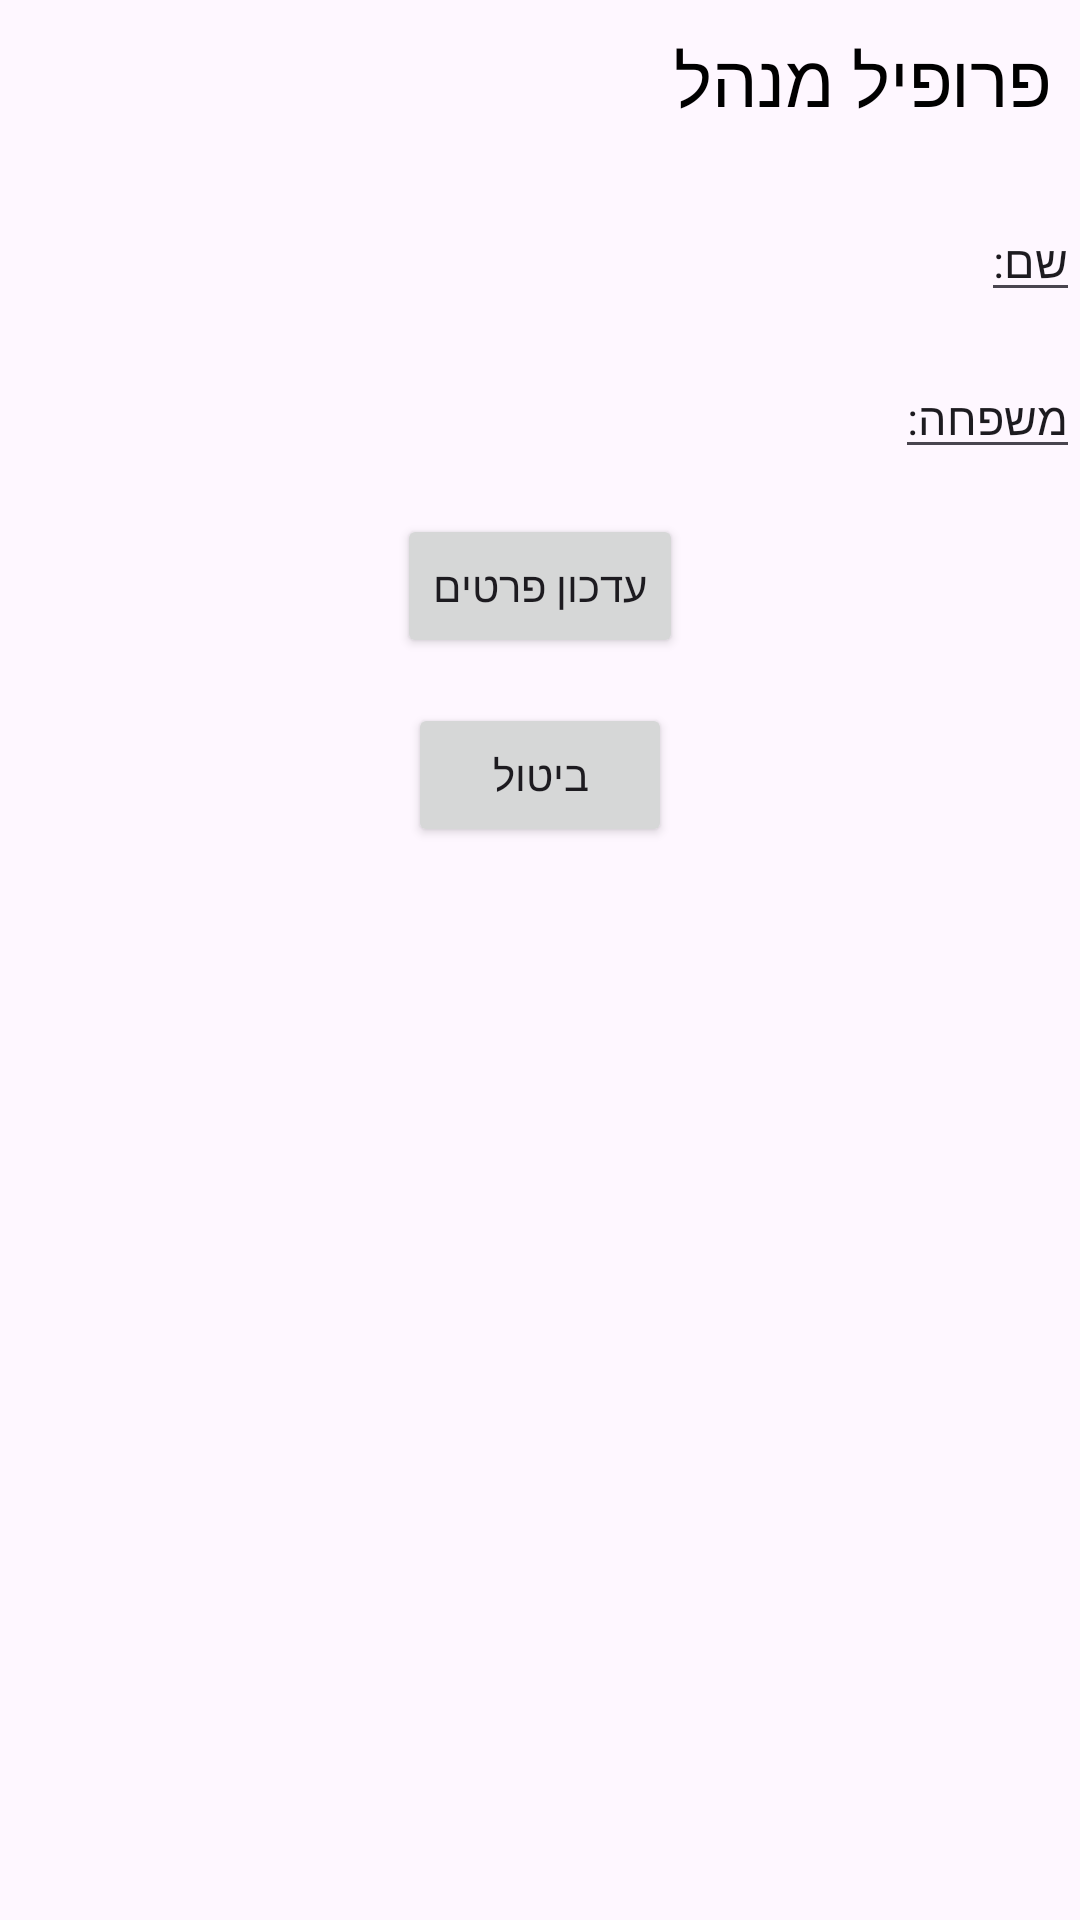

Write the Android layout XML for this screen, with the resource values it uses.
<!-- AndroidManifest.xml: application theme Theme.Finalprojectshir2 -->
<!-- res/layout/edit_manager_profile_dialog.xml -->
<?xml version="1.0" encoding="utf-8"?>
<LinearLayout xmlns:android="http://schemas.android.com/apk/res/android"
    android:layout_width="match_parent"
    android:orientation="vertical"
    android:layout_height="match_parent">

    <TextView
        android:layout_width="wrap_content"
        android:layout_height="wrap_content"
        android:layout_gravity="right"
        android:layout_marginBottom="24dp"
        android:text="פרופיל מנהל"
        android:layout_marginTop="10dp"
        android:layout_marginRight="10dp"
        android:textColor="#000000"
        android:textSize="24sp" />

    <EditText
        android:id="@+id/editname"
        android:layout_width="wrap_content"
        android:layout_height="wrap_content"
        android:text="שם:"
        android:layout_gravity="right"
        android:textSize="15sp"
        />

    <EditText
        android:id="@+id/editlastname"
        android:layout_marginTop="15dp"
        android:layout_width="wrap_content"
        android:layout_height="wrap_content"
        android:text="משפחה:"
        android:layout_gravity="right"
        android:textSize="15sp"
        />

    <Button
        android:id="@+id/btnConfirm"
        android:layout_marginTop="15dp"
        android:layout_width="wrap_content"
        android:layout_height="wrap_content"
        android:layout_gravity="center"
        android:text="עדכון פרטים"/>

    <Button
        android:id="@+id/btnCancel"
        android:layout_marginTop="15dp"
        android:layout_width="wrap_content"
        android:layout_height="wrap_content"
        android:layout_gravity="center"
        android:text="ביטול"/>

</LinearLayout>
<!-- resources referenced by this layout -->
<resources>
  <style name="Theme.Finalprojectshir2" parent="Base.Theme.Finalprojectshir2" />
  <style name="Base.Theme.Finalprojectshir2" parent="Theme.Material3.DayNight.NoActionBar">
          
          
      </style>
</resources>
